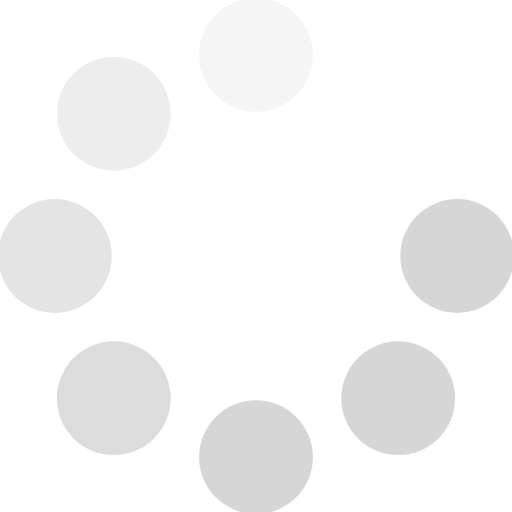
t = 0.00 s
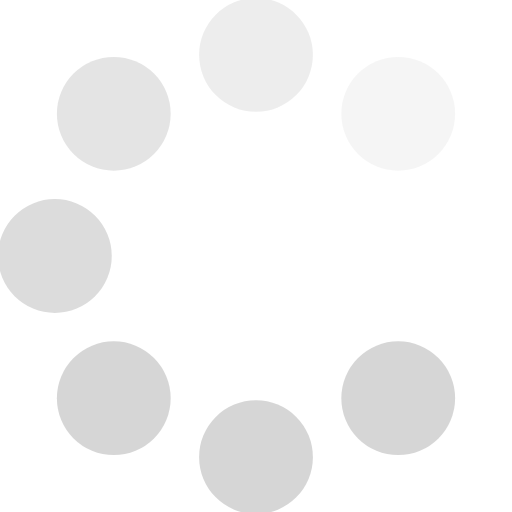
t = 0.14 s
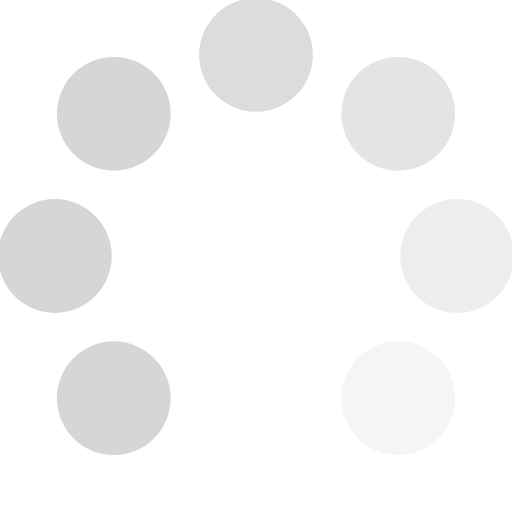
t = 0.26 s
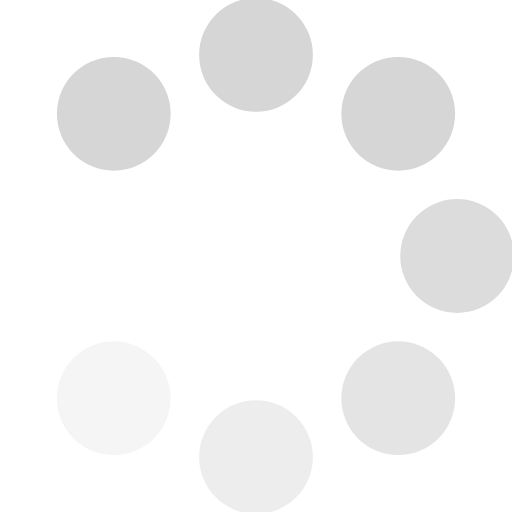
t = 0.40 s
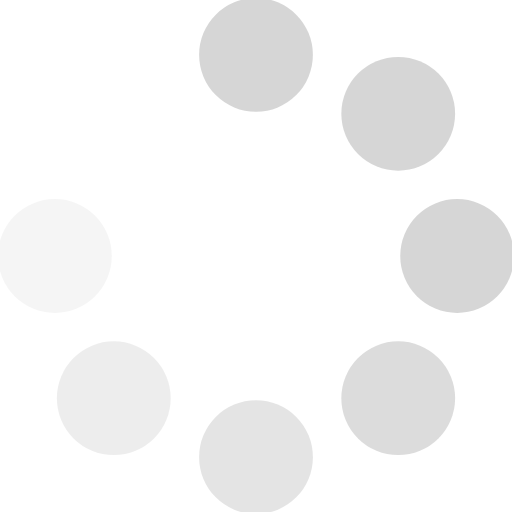
t = 0.54 s
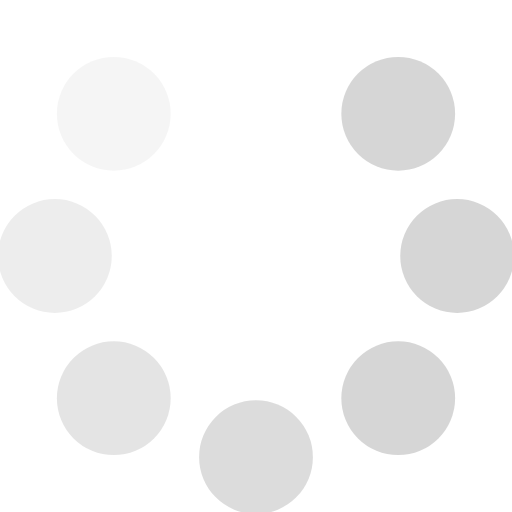
t = 0.64 s

The animated SVG that drew these frames (rendered in a browser with its animation timeline set to each time). Animation: 1 SMIL element (animateTransform=1); one cycle of 0.80 s, repeats indefinitely.

<?xml version="1.0" encoding="UTF-8" standalone="no"?>
<svg xmlns:svg="http://www.w3.org/2000/svg" xmlns="http://www.w3.org/2000/svg" xmlns:xlink="http://www.w3.org/1999/xlink" version="1.1" width="36" height="36" viewBox="-18 -18 36 36">
<defs>
<circle id="ref" cx="10" cy="10" r="4"/>
</defs>
   <g id="a">
<use xlink:href="#ref" style="fill:#adadad;fill-opacity:0.5;stroke-width:0"/>
<use xlink:href="#ref" transform="rotate(45)" style="fill:#adadad;fill-opacity:0.5;"/>
<use xlink:href="#ref" transform="rotate(90)" style="fill:#c1c1c1;fill-opacity:0.56862745;"/>
<use xlink:href="#ref" transform="rotate(135)" style="fill:#d7d7d7;fill-opacity:0.67843161;"/>
<use xlink:href="#ref" transform="rotate(180)" style="fill:#e9e9e9;fill-opacity:0.78431373;"/>
<use xlink:href="#ref" transform="rotate(225)" style="fill:#f4f4f4;fill-opacity:0.89019608;"/>
<use xlink:href="#ref" transform="rotate(270)" style="fill:#ffffff;fill-opacity:1;"/>
<use xlink:href="#ref" transform="rotate(315)" style="fill:#adadad;fill-opacity:0.5;"/>
<animateTransform attributeName="transform" attributeType="XML" type="rotate" begin="0s" dur="0.8s" repeatCount="indefinite" calcMode="discrete" values="0  ;  45;  90; 135; 180; 225; 270; 315; 360" keyTimes="0.0; 0.1; 0.2; 0.3; 0.4; 0.5; 0.6; 0.7; 0.8"/>
</g>

</svg>
